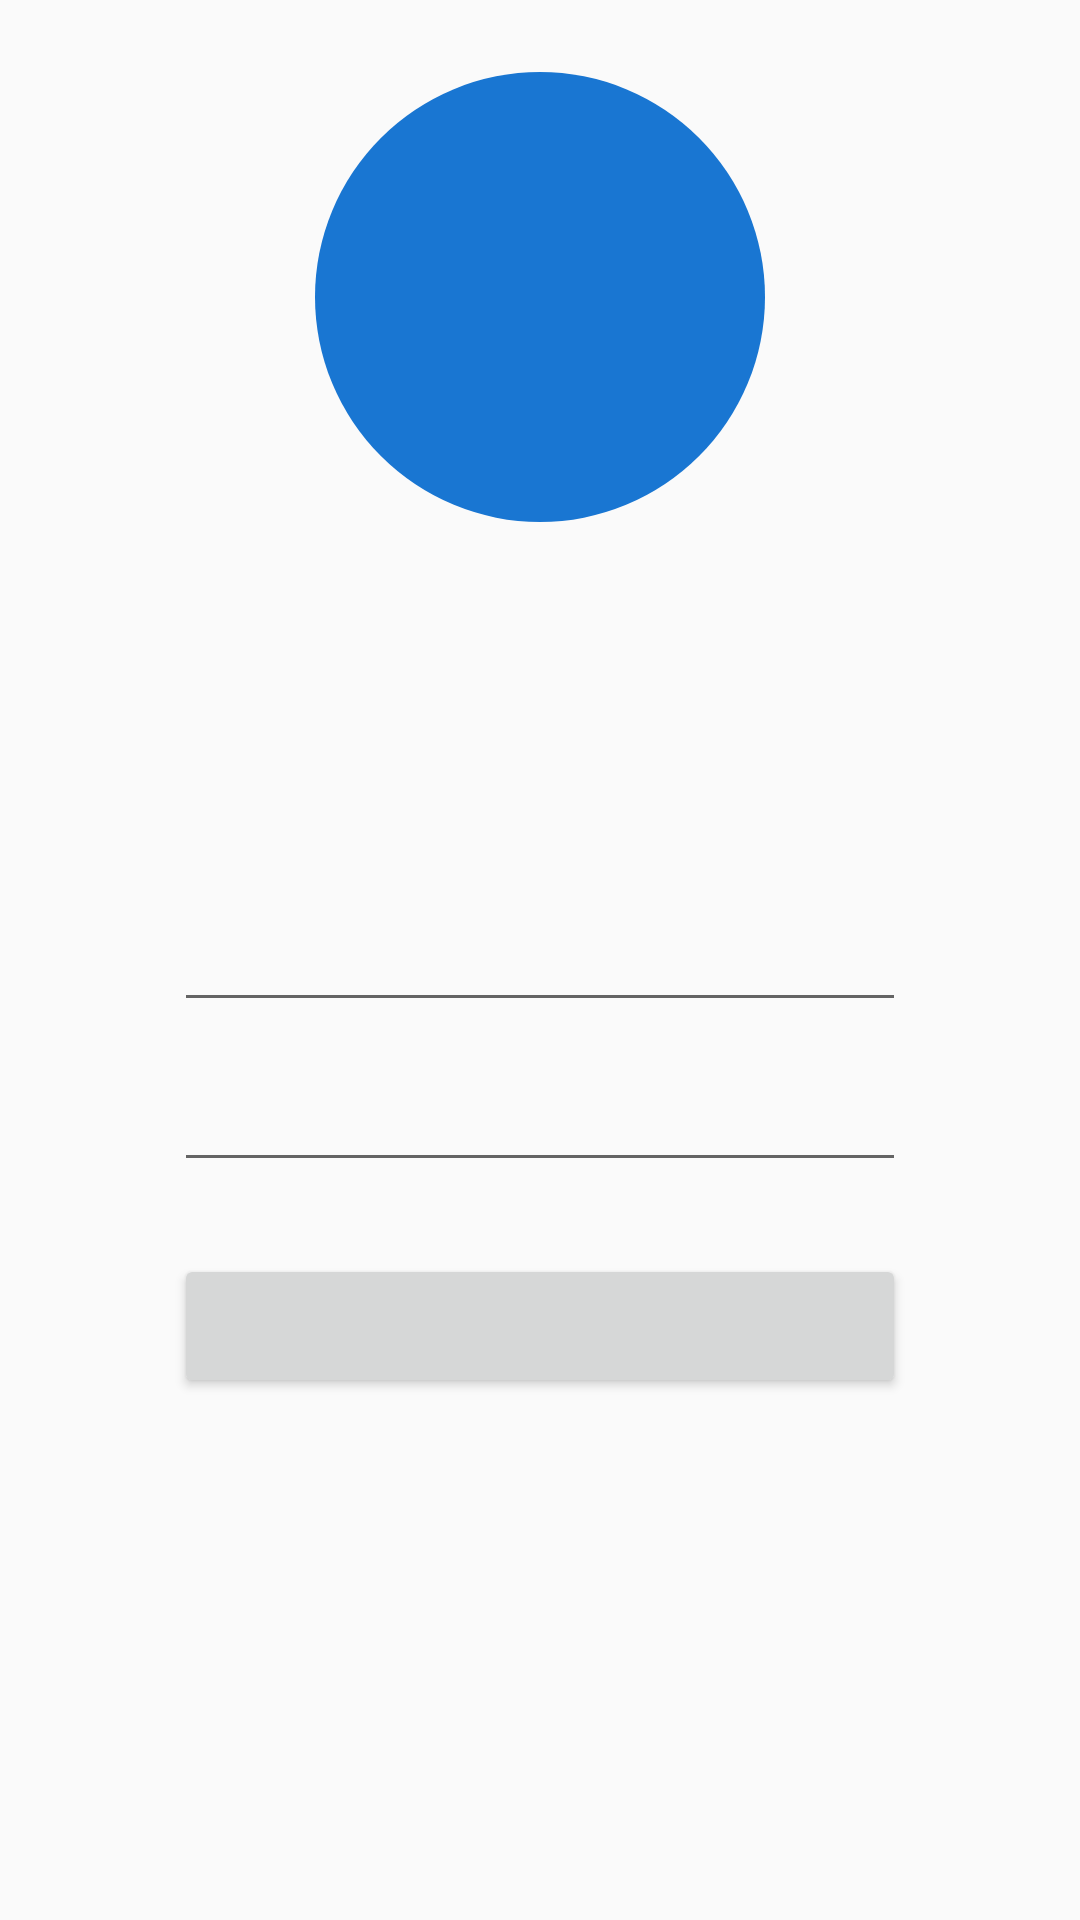

Here is an Android app screen rendered from its layout file. Give the layout XML and the strings, colors and styles it references.
<!-- AndroidManifest.xml: application theme AppTheme -->
<!-- res/layout/activity_splash_screen.xml -->
<?xml version="1.0" encoding="utf-8"?>
<RelativeLayout xmlns:android="http://schemas.android.com/apk/res/android"
    android:layout_width="match_parent"
    android:layout_height="match_parent">

    <View
        android:id="@+id/activity_splash_reveal_view"
        android:layout_width="@dimen/activity_splash_reveal_width_height"
        android:layout_height="@dimen/activity_splash_reveal_width_height"
        android:layout_marginTop="24dp"
        android:layout_centerHorizontal="true"
        android:background="@drawable/reveal_circle" />

    <ImageView
        android:id="@+id/activity_splash_logo_view"
        android:layout_width="@dimen/activity_splash_reveal_width_height"
        android:layout_height="@dimen/activity_splash_reveal_width_height"
        android:layout_marginTop="24dp"
        android:layout_centerHorizontal="true"
        android:background="@drawable/ic_airplane"/>


    <EditText
        android:layout_width="match_parent"
        android:layout_marginRight="58dp"
        android:layout_marginLeft="58dp"
        android:layout_height="wrap_content"
        android:layout_centerVertical="true"
        android:layout_alignParentLeft="true"
        android:layout_alignParentStart="true"
        android:id="@+id/editText" />

    <EditText
        android:layout_width="match_parent"
        android:layout_marginRight="58dp"
        android:layout_marginLeft="58dp"
        android:layout_height="wrap_content"
        android:layout_below="@+id/editText"
        android:layout_marginTop="12dp"
        android:id="@+id/password" />

    <Button

        android:layout_width="match_parent"
        android:layout_marginRight="58dp"
        android:layout_marginLeft="58dp"
        android:layout_height="wrap_content"
        android:layout_below="@+id/password"
        android:layout_marginTop="24dp"
        android:id="@+id/activity_login_signin"  />

</RelativeLayout>
<!-- resources referenced by this layout -->
<resources>
  <dimen name="activity_splash_reveal_width_height">150dp</dimen>
  <!-- drawable reveal_circle (drawable-v21) -->
  <?xml version="1.0" encoding="utf-8"?>
  <shape xmlns:android="http://schemas.android.com/apk/res/android"
      android:shape="oval">
  
      <solid android:color="@color/colorPrimaryDark" />
  
      <size
          android:width="100dp"
          android:height="100dp" />
  </shape>
  <style name="AppTheme" parent="Theme.AppCompat.Light.NoActionBar">
          
          <item name="colorPrimary">@color/colorPrimary</item>
          <item name="colorPrimaryDark">@color/colorPrimaryDark</item>
          <item name="android:windowContentTransitions">true</item>
          <item name="colorAccent">@color/colorAccent</item>
      </style>
  <color name="colorPrimaryDark">#1976D2</color>
  <color name="colorPrimary">#2196F3</color>
  <color name="colorAccent">#BBDEFB</color>
</resources>
